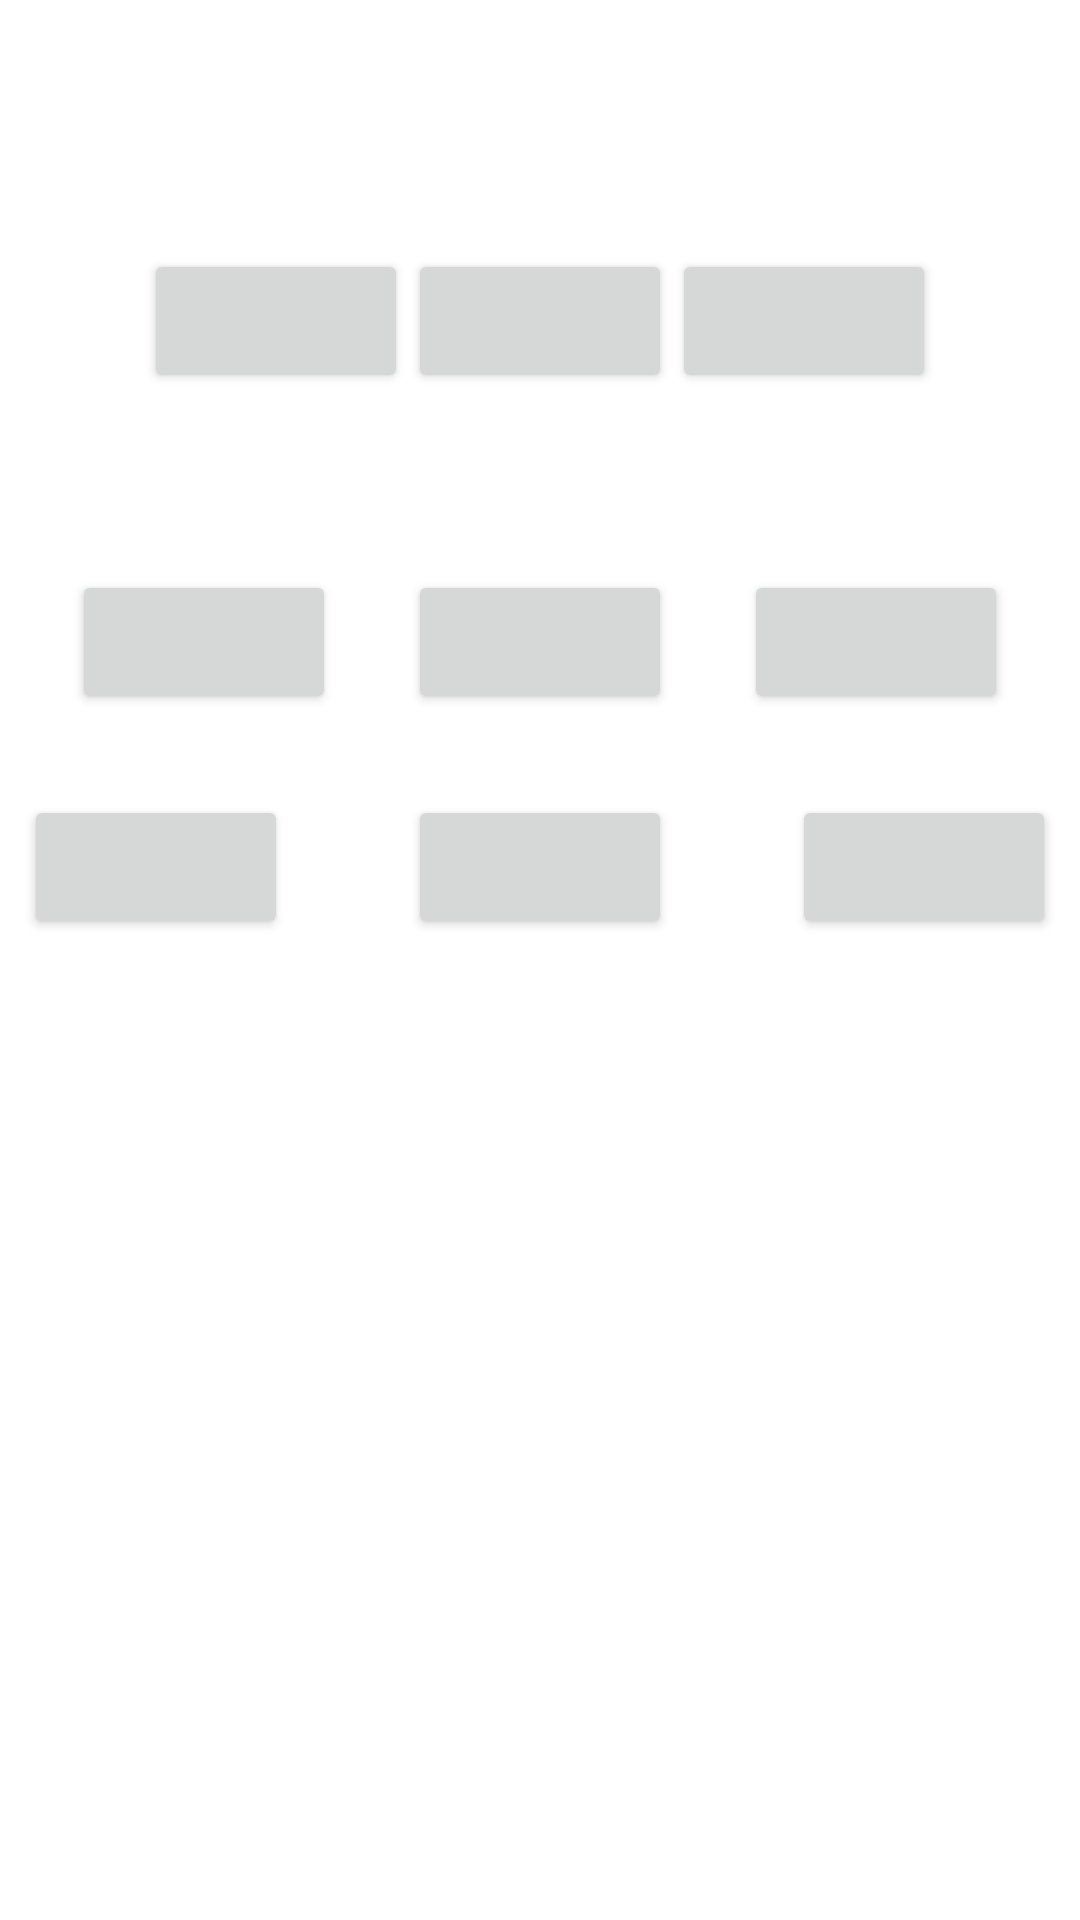

Write the Android layout XML for this screen, with the resource values it uses.
<!-- AndroidManifest.xml: application theme AppTheme -->
<!-- res/layout/chains_example_1.xml -->
<?xml version="1.0" encoding="utf-8"?>
<androidx.constraintlayout.widget.ConstraintLayout xmlns:android="http://schemas.android.com/apk/res/android"
    xmlns:app="http://schemas.android.com/apk/res-auto"
    xmlns:tools="http://schemas.android.com/tools"
    android:layout_width="match_parent"
    android:layout_height="match_parent"
    android:orientation="vertical"
    tools:layout_editor_absoluteX="0dp"
    tools:layout_editor_absoluteY="0dp">

    <Button
        android:id="@+id/button2"
        android:layout_width="wrap_content"
        android:layout_height="wrap_content"
        android:textColor="@android:color/transparent"
        app:layout_constraintEnd_toStartOf="@+id/button_two"
        app:layout_constraintHorizontal_chainStyle="packed"
        app:layout_constraintStart_toStartOf="parent"
        app:layout_constraintTop_toBottomOf="@+id/textView3"
        tools:text="1" />

    <Button
        android:id="@+id/button_two"
        android:layout_width="wrap_content"
        android:layout_height="wrap_content"
        app:layout_constraintEnd_toStartOf="@+id/button_three"
        app:layout_constraintHorizontal_bias="0.5"
        app:layout_constraintStart_toEndOf="@+id/button2"
        app:layout_constraintTop_toBottomOf="@+id/textView3"
        tools:text="2" />

    <Button
        android:id="@+id/button_three"
        android:layout_width="wrap_content"
        android:layout_height="wrap_content"
        app:layout_constraintEnd_toEndOf="parent"
        app:layout_constraintHorizontal_bias="0.5"
        app:layout_constraintStart_toEndOf="@+id/button_two"
        app:layout_constraintTop_toBottomOf="@+id/textView3"
        tools:text="3" />

    <Button
        android:id="@+id/button7"
        android:layout_width="wrap_content"
        android:layout_height="wrap_content"
        android:layout_marginTop="8dp"
        app:layout_constraintEnd_toStartOf="@+id/button8"
        app:layout_constraintHorizontal_bias="0.5"
        app:layout_constraintHorizontal_chainStyle="spread"
        app:layout_constraintStart_toStartOf="parent"
        app:layout_constraintTop_toBottomOf="@+id/textView5"
        tools:text="1" />

    <Button
        android:id="@+id/button8"
        android:layout_width="wrap_content"
        android:layout_height="wrap_content"
        android:layout_marginTop="8dp"
        app:layout_constraintEnd_toStartOf="@+id/button9"
        app:layout_constraintHorizontal_bias="0.5"
        app:layout_constraintStart_toEndOf="@+id/button7"
        app:layout_constraintTop_toBottomOf="@+id/textView5"
        tools:text="2" />

    <Button
        android:id="@+id/button9"
        android:layout_width="wrap_content"
        android:layout_height="wrap_content"
        android:layout_marginTop="8dp"
        app:layout_constraintEnd_toEndOf="parent"
        app:layout_constraintHorizontal_bias="0.5"
        app:layout_constraintStart_toEndOf="@+id/button8"
        app:layout_constraintTop_toBottomOf="@+id/textView5"
        tools:text="3" />

    <Button
        android:id="@+id/button10"
        android:layout_width="wrap_content"
        android:layout_height="wrap_content"
        android:layout_marginStart="8dp"
        app:layout_constraintEnd_toStartOf="@+id/button11"
        app:layout_constraintHorizontal_chainStyle="spread_inside"
        app:layout_constraintStart_toStartOf="parent"
        app:layout_constraintTop_toBottomOf="@+id/textView6"
        tools:text="1" />

    <Button
        android:id="@+id/button11"
        android:layout_width="wrap_content"
        android:layout_height="wrap_content"
        app:layout_constraintEnd_toStartOf="@+id/button12"
        app:layout_constraintHorizontal_bias="0.5"
        app:layout_constraintStart_toEndOf="@+id/button10"
        app:layout_constraintTop_toBottomOf="@+id/textView6"
        tools:layout_editor_absoluteX="124dp"
        tools:text="2" />

    <Button
        android:id="@+id/button12"
        android:layout_width="wrap_content"
        android:layout_height="wrap_content"
        android:layout_marginEnd="8dp"
        app:layout_constraintEnd_toEndOf="parent"
        app:layout_constraintHorizontal_bias="0.5"
        app:layout_constraintStart_toEndOf="@+id/button11"
        app:layout_constraintTop_toBottomOf="@+id/textView6"
        tools:text="3" />

    <TextView
        android:id="@+id/textView3"
        android:layout_width="wrap_content"
        android:layout_height="wrap_content"
        android:layout_marginStart="16dp"
        android:layout_marginTop="64dp"
        app:layout_constraintStart_toStartOf="parent"
        app:layout_constraintTop_toTopOf="parent"
        tools:text="Packed" />

    <TextView
        android:id="@+id/textView5"
        android:layout_width="wrap_content"
        android:layout_height="wrap_content"
        android:layout_marginStart="16dp"
        android:layout_marginTop="32dp"
        app:layout_constraintLeft_toLeftOf="parent"
        app:layout_constraintTop_toBottomOf="@+id/button_two"
        tools:text="Spread" />

    <TextView
        android:id="@+id/textView6"
        android:layout_width="wrap_content"
        android:layout_height="wrap_content"
        android:layout_marginStart="16dp"
        android:layout_marginTop="8dp"
        app:layout_constraintLeft_toLeftOf="parent"
        app:layout_constraintTop_toBottomOf="@+id/button7"
        tools:text="Spread Inside" />

</androidx.constraintlayout.widget.ConstraintLayout>
<!-- resources referenced by this layout -->
<resources>
  <style name="AppTheme" parent="Theme.AppCompat.Light.DarkActionBar">
          
          <item name="colorPrimary">@color/colorPrimary</item>
          <item name="colorPrimaryDark">@color/colorPrimaryDark</item>
          <item name="colorAccent">@color/colorAccent</item>
          <item name="android:windowTranslucentStatus">false</item>
          <item name="android:windowBackground">@color/white</item>
      </style>
  <color name="colorPrimary">#26a69a</color>
  <color name="colorPrimaryDark">#00bfa5</color>
  <color name="colorAccent">#B39DDB</color>
  <color name="white">#ffffff</color>
</resources>
